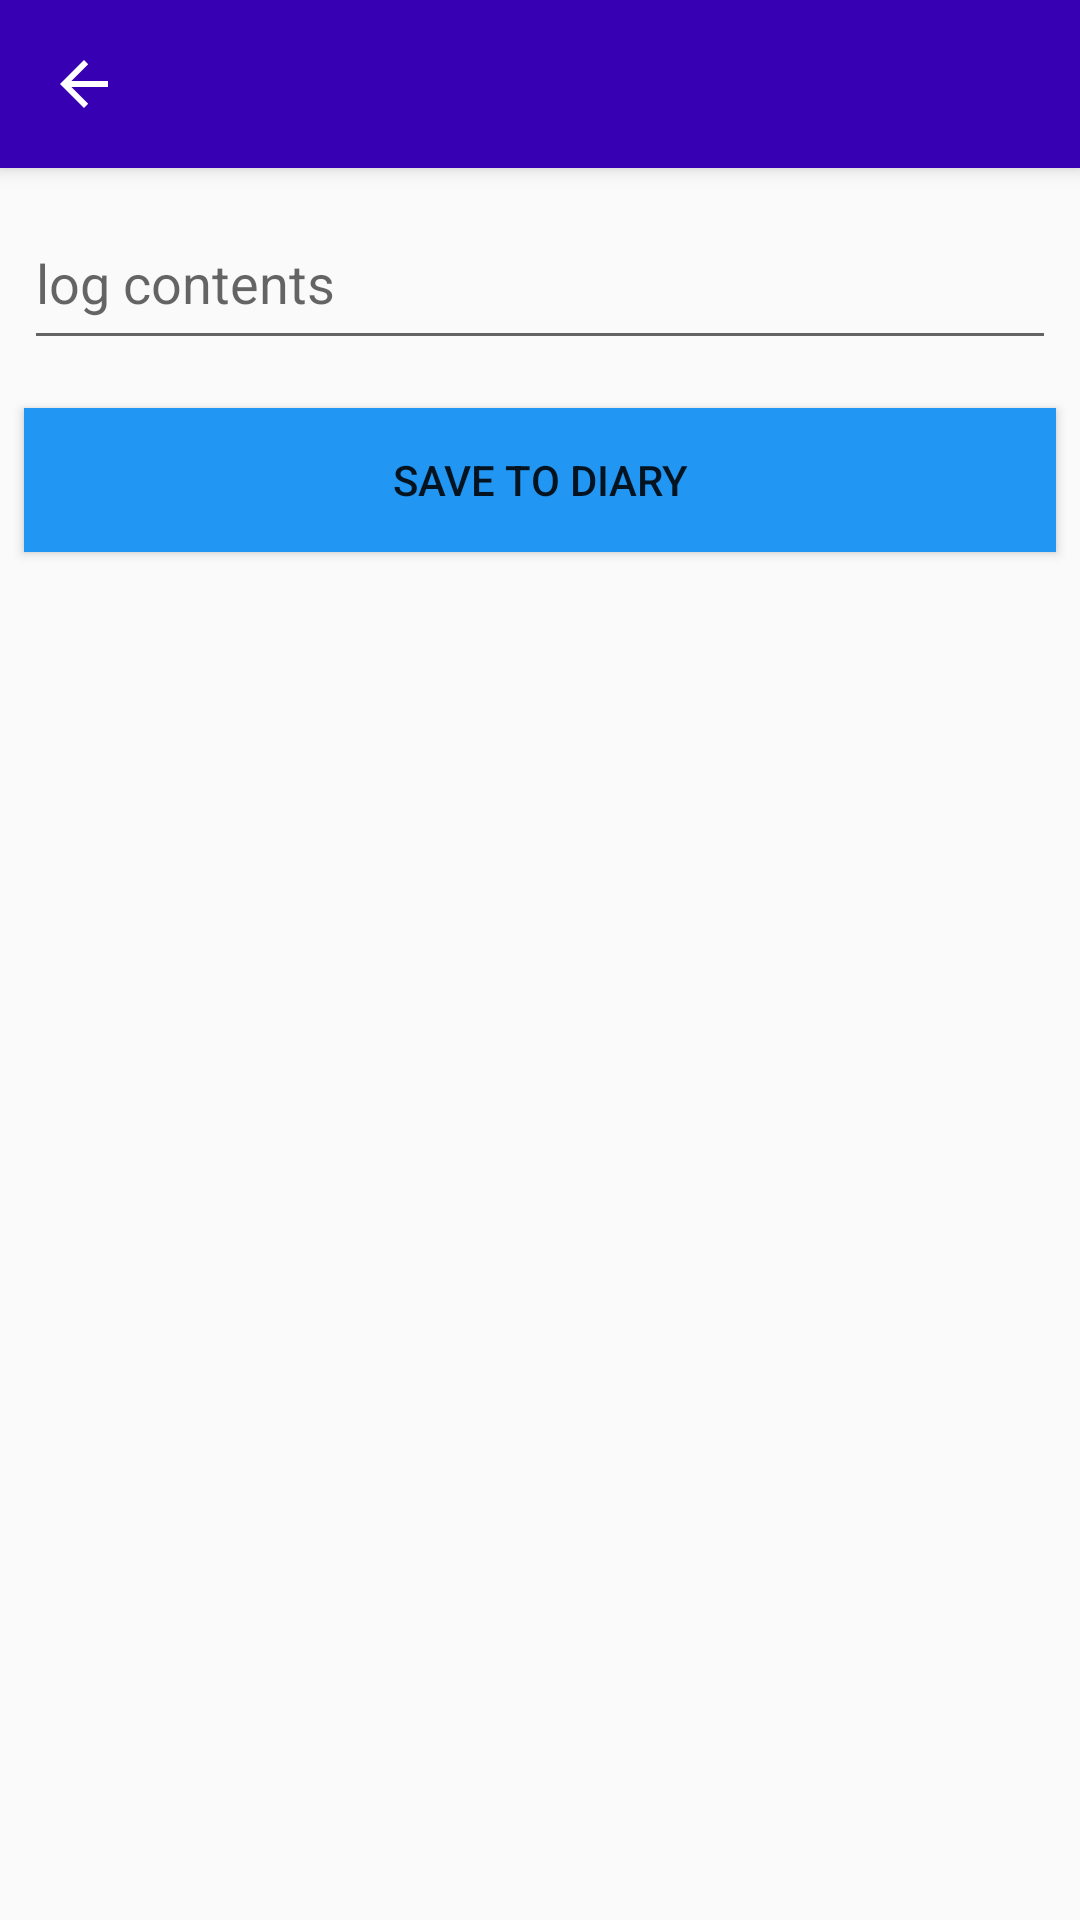

Here is an Android app screen rendered from its layout file. Give the layout XML and the strings, colors and styles it references.
<!-- AndroidManifest.xml: application theme Theme.AppCompat.Light -->
<!-- res/layout/bar_add_note.xml -->
<?xml version="1.0" encoding="utf-8"?>
<androidx.coordinatorlayout.widget.CoordinatorLayout xmlns:android="http://schemas.android.com/apk/res/android"
    xmlns:app="http://schemas.android.com/apk/res-auto"
    xmlns:tools="http://schemas.android.com/tools"
    android:layout_width="match_parent"
    android:layout_height="match_parent"
    tools:context=".AddNote">

    <com.google.android.material.appbar.AppBarLayout
        android:layout_width="match_parent"
        android:layout_height="wrap_content"
        android:theme="@style/Theme.MyDiary.AppBarOverlay">

        <androidx.appcompat.widget.Toolbar
            android:id="@+id/toolbar"
            android:layout_width="match_parent"
            android:layout_height="?attr/actionBarSize"
            android:background="@color/purple_700"
            app:navigationIcon="?attr/actionModeCloseDrawable"
            app:popupTheme="@style/Theme.MyDiary.PopupOverlay" />

    </com.google.android.material.appbar.AppBarLayout>

    <include layout="@layout/activity_add_note" />


</androidx.coordinatorlayout.widget.CoordinatorLayout>
<!-- res/layout/activity_add_note.xml (included above) -->
<?xml version="1.0" encoding="utf-8"?>
<androidx.constraintlayout.widget.ConstraintLayout xmlns:android="http://schemas.android.com/apk/res/android"
    xmlns:app="http://schemas.android.com/apk/res-auto"
    xmlns:tools="http://schemas.android.com/tools"
    android:layout_width="match_parent"
    android:layout_height="match_parent"
    android:background="@drawable/bg"
    tools:context=".AddNote">

    <EditText
        android:id="@+id/title_log"
        android:layout_width="0dp"
        android:layout_height="wrap_content"
        android:layout_marginStart="8dp"
        android:layout_marginTop="16dp"
        android:layout_marginEnd="8dp"
        android:ems="10"
        android:hint="@string/diary_log_title"
        android:inputType="textPersonName"
        android:minHeight="48dp"
        android:textColor="#1E1D1D"
        app:layout_constraintEnd_toEndOf="parent"
        app:layout_constraintStart_toStartOf="parent"
        app:layout_constraintTop_toTopOf="parent" />

    <EditText
        android:id="@+id/log_cont"
        android:layout_width="0dp"
        android:layout_height="wrap_content"
        android:layout_marginTop="8dp"
        android:ems="10"
        android:gravity="start|top"
        android:hint="@string/log_contents"
        android:inputType="textMultiLine"
        android:minHeight="48dp"
        android:textColor="#1B1919"
        app:layout_constraintEnd_toEndOf="@+id/title_log"
        app:layout_constraintStart_toStartOf="@+id/title_log"
        app:layout_constraintTop_toBottomOf="@+id/title_log" />

    <Button
        android:id="@+id/save"
        android:layout_width="0dp"
        android:layout_height="wrap_content"
        android:layout_marginTop="16dp"
        android:background="#2196F3"
        android:text="@string/save_to_diary"
        app:layout_constraintEnd_toEndOf="@+id/log_cont"
        app:layout_constraintStart_toStartOf="@+id/log_cont"
        app:layout_constraintTop_toBottomOf="@+id/log_cont" />

    <ProgressBar
        android:id="@+id/bar2"
        style="?android:attr/progressBarStyle"
        android:layout_width="126dp"
        android:layout_height="103dp"
        android:visibility="invisible"
        app:layout_constraintBottom_toBottomOf="parent"
        app:layout_constraintEnd_toEndOf="parent"
        app:layout_constraintStart_toStartOf="parent"
        app:layout_constraintTop_toTopOf="parent"
        app:layout_constraintVertical_bias="0.319" />

</androidx.constraintlayout.widget.ConstraintLayout>
<!-- resources referenced by this layout -->
<resources>
  <!-- drawable bg: jpg bitmap (drawable, 257971 bytes) -->
  <string name="diary_log_title">Diary log title</string>
  <string name="log_contents">log contents</string>
  <string name="save_to_diary">Save to Diary</string>
  <style name="Theme.MyDiary.AppBarOverlay" parent="ThemeOverlay.AppCompat.Dark.ActionBar" />
  <style name="Theme.MyDiary.PopupOverlay" parent="ThemeOverlay.AppCompat.Light" />
  <!-- not gathered from this repository: default colours our renderer supplied (Android Studio template values) -->
  <color name="purple_700">#FF3700B3</color>
</resources>
